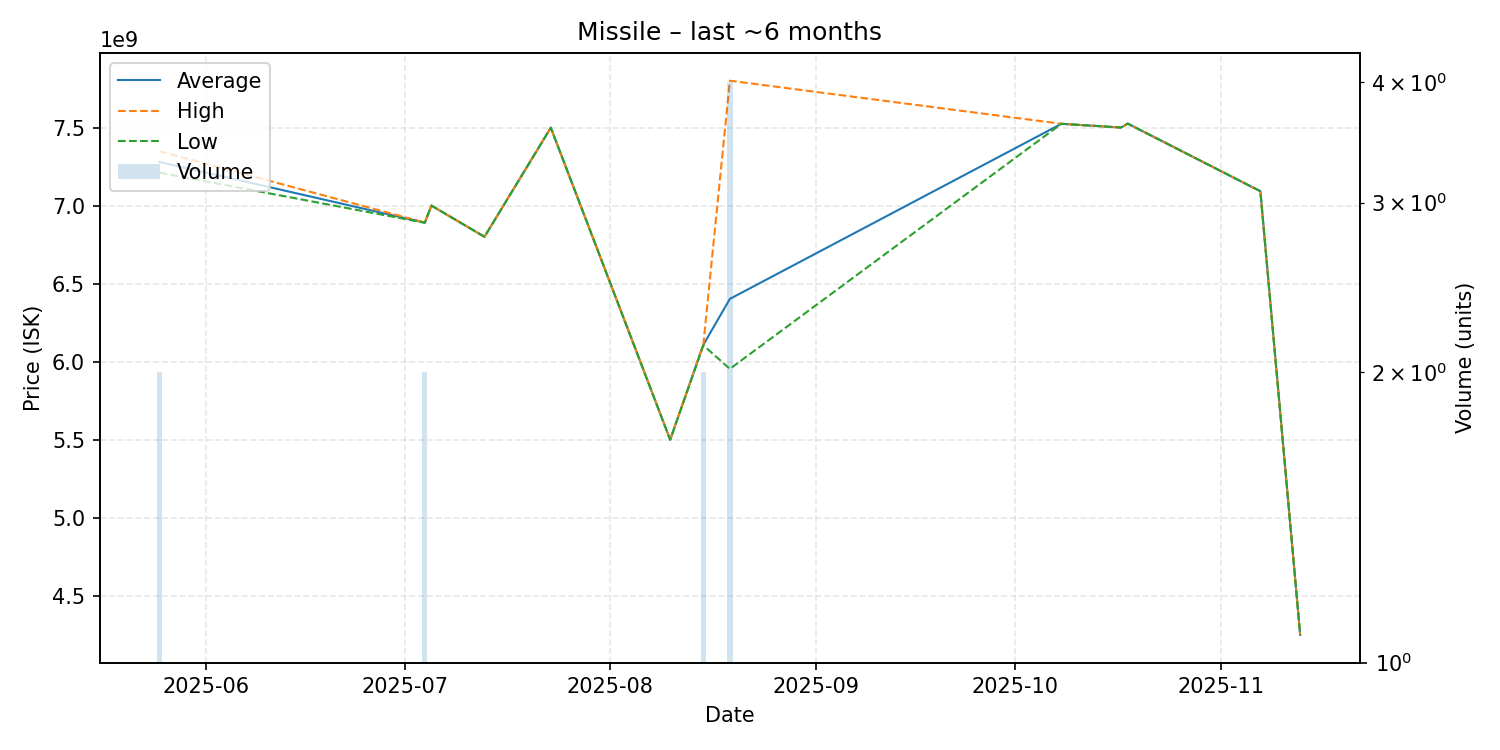

The file beside this chart, header and first rows:
date, average, highest, lowest, order_count, volume
2025-05-25, 7279500000, 7348000000, 7211000000, 2, 2
2025-07-04, 6890500000, 6891000000, 6890000000, 2, 2
2025-07-05, 7000000000, 7000000000, 7000000000, 1, 1
2025-07-13, 6800000000, 6800000000, 6800000000, 1, 1
2025-07-23, 7499000000, 7499000000, 7499000000, 1, 1
2025-08-10, 5500000000, 5500000000, 5500000000, 1, 1
2025-08-15, 6108000000, 6111000000, 6105000000, 2, 2
2025-08-19, 6402250000, 7800000000, 5954000000, 4, 4
2025-10-08, 7524000000, 7524000000, 7524000000, 1, 1
2025-10-17, 7500000000, 7500000000, 7500000000, 1, 1
2025-10-18, 7525000000, 7525000000, 7525000000, 1, 1
2025-11-07, 7092000000, 7092000000, 7092000000, 1, 1
2025-11-13, 4250000000, 4250000000, 4250000000, 1, 1
